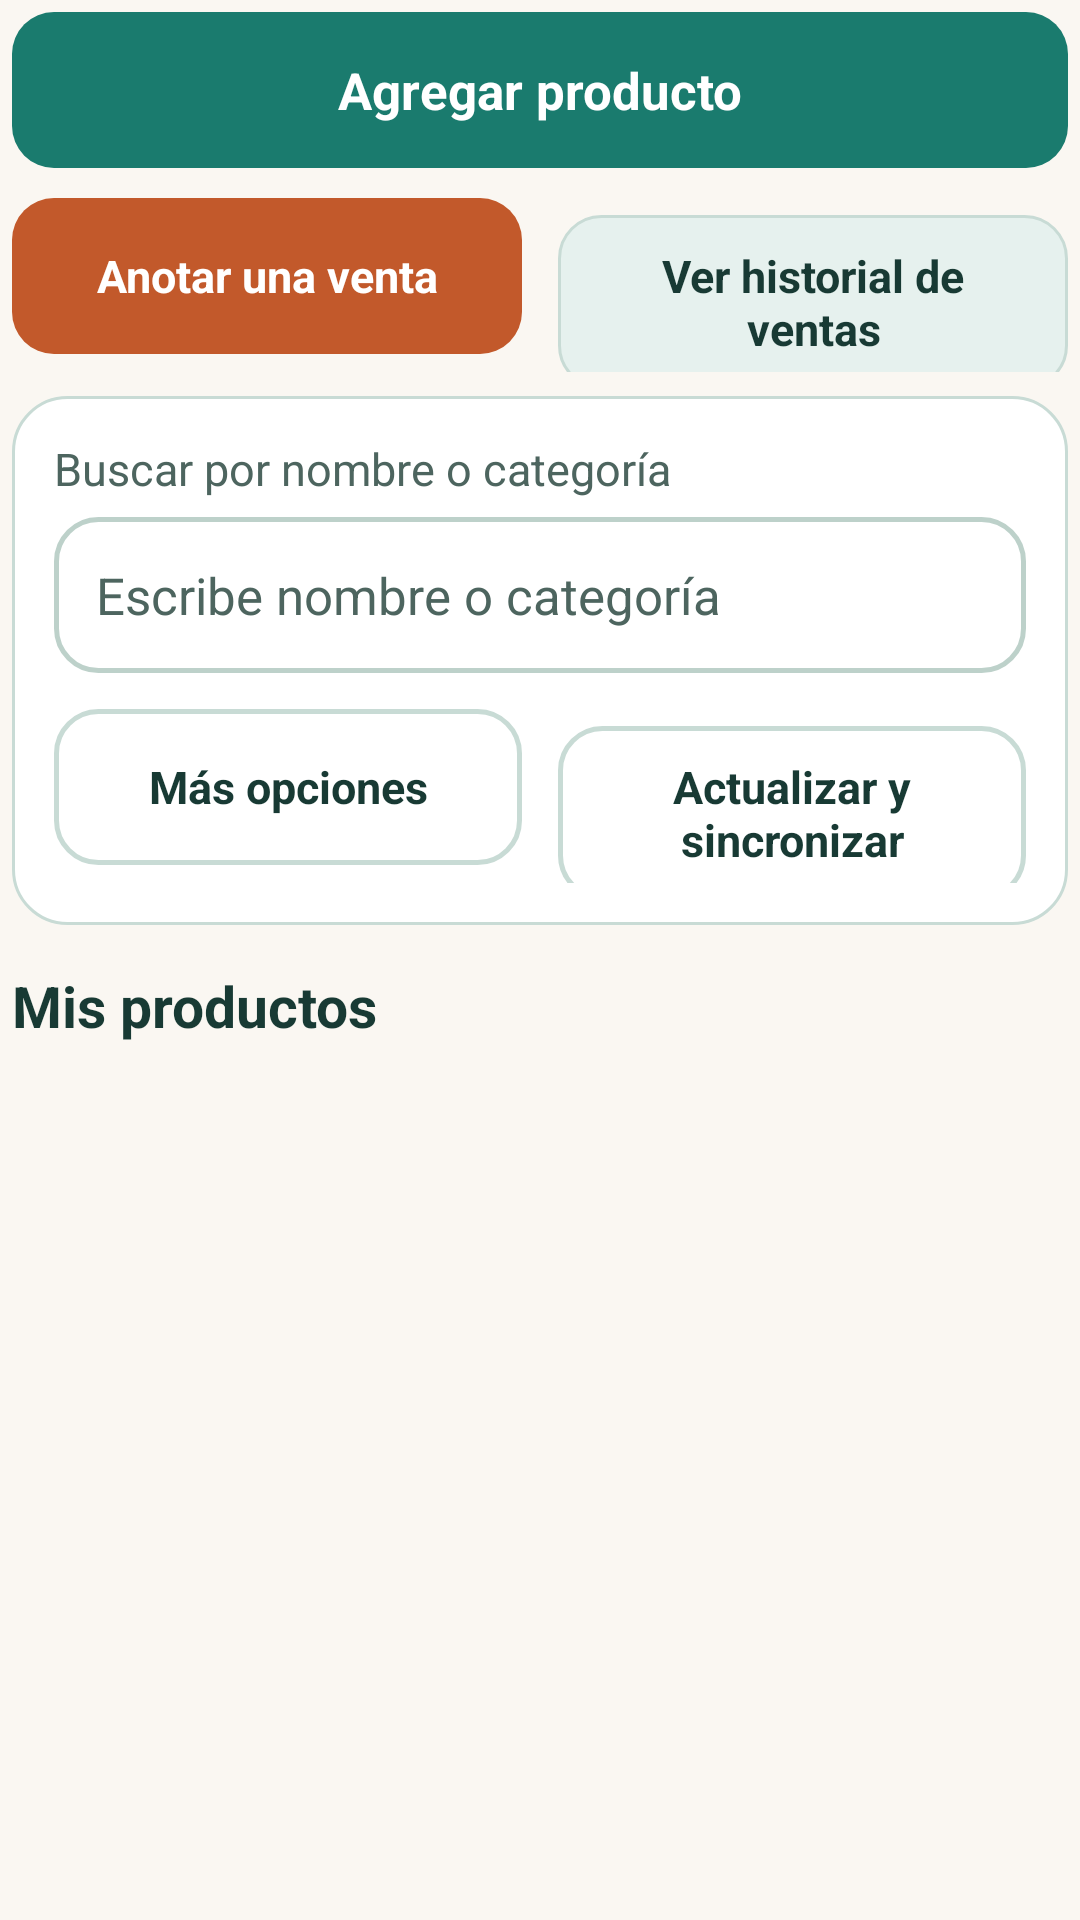

Write the Android layout XML for this screen, with the resource values it uses.
<!-- AndroidManifest.xml: application theme Theme.ConectaSur -->
<!-- res/layout/screen_owner_products.xml -->
<?xml version="1.0" encoding="utf-8"?>
<FrameLayout xmlns:android="http://schemas.android.com/apk/res/android"
    android:layout_width="match_parent"
    android:layout_height="match_parent">

    <ScrollView
        android:layout_width="match_parent"
        android:layout_height="match_parent"
        android:fillViewport="true">

        <LinearLayout
            android:id="@+id/screen_owner_products_body"
            android:layout_width="match_parent"
            android:layout_height="wrap_content"
            android:orientation="vertical"
            android:padding="4dp">

            <Button
                android:id="@+id/pm_add"
                style="@style/ConectaSur.Button.Primary"
                android:layout_width="match_parent"
                android:layout_height="wrap_content"
                android:layout_marginBottom="10dp"
                android:text="@string/e5_screen_owner_products_1" />

            <LinearLayout
                android:layout_width="match_parent"
                android:layout_height="wrap_content"
                android:layout_marginBottom="8dp"
                android:orientation="horizontal">

                <Button
                    android:id="@+id/pm_sales"
                    style="@style/ConectaSur.Button.Primary"
                    android:layout_width="0dp"
                    android:layout_height="wrap_content"
                    android:layout_marginEnd="6dp"
                    android:layout_marginBottom="0dp"
                    android:layout_weight="1"
                    android:background="@drawable/button_terracotta"
                    android:text="@string/e5_screen_owner_products_2"
                    android:textColor="@color/conectasur_surface"
                    android:textSize="15sp" />

                <Button
                    android:id="@+id/pm_history"
                    style="@style/ConectaSur.Button.Tonal"
                    android:layout_width="0dp"
                    android:layout_height="wrap_content"
                    android:layout_marginStart="6dp"
                    android:layout_marginBottom="0dp"
                    android:layout_weight="1"
                    android:text="@string/e5_screen_owner_products_3"
                    android:textSize="15sp" />
            </LinearLayout>

            <LinearLayout
                android:layout_width="match_parent"
                android:layout_height="wrap_content"
                android:layout_marginBottom="14dp"
                android:orientation="horizontal"
                android:visibility="gone">

                <Button
                    android:id="@+id/pm_preview"
                    style="@style/ConectaSur.Button"
                    android:layout_width="0dp"
                    android:layout_height="wrap_content"
                    android:layout_marginEnd="6dp"
                    android:layout_marginBottom="0dp"
                    android:layout_weight="1"
                    android:text="@string/e5_screen_owner_products_4"
                    android:textSize="15sp" />

                <Button
                    android:id="@+id/pm_defaults"
                    style="@style/ConectaSur.Button"
                    android:layout_width="0dp"
                    android:layout_height="wrap_content"
                    android:layout_marginStart="6dp"
                    android:layout_marginBottom="0dp"
                    android:layout_weight="1"
                    android:text="@string/e5_screen_owner_products_5"
                    android:textSize="15sp" />
            </LinearLayout>

            <LinearLayout
                android:layout_width="match_parent"
                android:layout_height="wrap_content"
                android:layout_marginBottom="14dp"
                android:background="@drawable/card_surface"
                android:orientation="vertical"
                android:padding="14dp">

                <TextView
                    style="@style/ConectaSur.Label"
                    android:layout_width="match_parent"
                    android:layout_height="wrap_content"
                    android:labelFor="@id/pm_search"
                    android:text="@string/e5_screen_owner_products_7" />

                <EditText
                    android:id="@+id/pm_search"
                    style="@style/ConectaSur.Input"
                    android:layout_width="match_parent"
                    android:layout_height="wrap_content"
                    android:hint="Escribe nombre o categoría"
                    android:inputType="textCapSentences"
                    android:maxLength="1000"
                    android:saveEnabled="false" />

                <LinearLayout
                    android:layout_width="match_parent"
                    android:layout_height="wrap_content"
                    android:orientation="horizontal">

                    <Button
                        android:id="@+id/pm_bulk"
                        style="@style/ConectaSur.Button.Tonal"
                        android:layout_width="0dp"
                        android:layout_height="wrap_content"
                        android:layout_marginEnd="6dp"
                        android:layout_marginBottom="0dp"
                        android:layout_weight="1"
                        android:text="@string/e5_screen_owner_products_8"
                        android:textSize="15sp"
                        android:visibility="gone" />

                    <Button
                        android:id="@+id/pm_more_options"
                        style="@style/ConectaSur.Button"
                        android:layout_width="0dp"
                        android:layout_height="wrap_content"
                        android:layout_marginEnd="6dp"
                        android:layout_marginBottom="0dp"
                        android:layout_weight="1"
                        android:text="Más opciones"
                        android:textSize="15sp" />

                    <Button
                        android:id="@+id/pm_refresh"
                        style="@style/ConectaSur.Button"
                        android:layout_width="0dp"
                        android:layout_height="wrap_content"
                        android:layout_marginStart="6dp"
                        android:layout_marginBottom="0dp"
                        android:layout_weight="1"
                        android:text="@string/e5_screen_owner_products_6"
                        android:textSize="15sp" />
                </LinearLayout>

                <LinearLayout
                    android:id="@+id/pm_bulk_bar"
                    android:layout_width="match_parent"
                    android:layout_height="wrap_content"
                    android:layout_marginTop="10dp"
                    android:orientation="horizontal"
                    android:visibility="gone">

                    <Button
                        android:id="@+id/pm_bulk_apply"
                        style="@style/ConectaSur.Button.Tonal"
                        android:layout_width="0dp"
                        android:layout_height="wrap_content"
                        android:layout_marginEnd="6dp"
                        android:layout_marginBottom="0dp"
                        android:layout_weight="1"
                        android:text="Cambiar selección"
                        android:textSize="14sp" />

                    <Button
                        android:id="@+id/pm_bulk_cancel"
                        style="@style/ConectaSur.Button"
                        android:layout_width="wrap_content"
                        android:layout_height="wrap_content"
                        android:layout_marginBottom="0dp"
                        android:text="Listo"
                        android:textSize="14sp" />
                </LinearLayout>
            </LinearLayout>

            <TextView
                android:id="@+id/pm_summary"
                style="@style/ConectaSur.Section"
                android:layout_width="match_parent"
                android:layout_height="wrap_content"
                android:layout_marginTop="0dp"
                android:layout_marginBottom="10dp"
                android:text="@string/e5_screen_owner_products_9" />

            <LinearLayout
                android:id="@+id/pm_items"
                android:layout_width="match_parent"
                android:layout_height="wrap_content"
                android:orientation="vertical" />
        </LinearLayout>
    </ScrollView>
</FrameLayout>
<!-- resources referenced by this layout -->
<resources>
  <color name="conectasur_surface">#FFFFFF</color>
  <!-- drawable button_terracotta (drawable) -->
  <?xml version="1.0" encoding="utf-8"?>
  <shape xmlns:android="http://schemas.android.com/apk/res/android">
      <solid android:color="#C2592B"/>
      <corners android:radius="14dp"/>
  </shape>
  <!-- drawable card_surface (drawable) -->
  <?xml version="1.0" encoding="utf-8"?>
  <shape xmlns:android="http://schemas.android.com/apk/res/android">
      <solid android:color="?attr/appSurface" />
      <stroke android:width="1dp" android:color="?attr/appBorder" />
      <corners android:radius="18dp" />
  </shape>
  <string name="e5_screen_owner_products_1">Agregar producto</string>
  <string name="e5_screen_owner_products_2">Anotar una venta</string>
  <string name="e5_screen_owner_products_3">Ver historial de ventas</string>
  <string name="e5_screen_owner_products_4">Vista previa pública</string>
  <string name="e5_screen_owner_products_5">Preferencias de productos e historial</string>
  <string name="e5_screen_owner_products_6">Actualizar y sincronizar</string>
  <string name="e5_screen_owner_products_7">Buscar por nombre o categoría</string>
  <string name="e5_screen_owner_products_8">Cambiar varios productos a la vez</string>
  <string name="e5_screen_owner_products_9">Mis productos</string>
  <style name="ConectaSur.Button.Primary" parent="ConectaSur.Button">
          <item name="android:background">@drawable/button_primary</item>
          <item name="android:textColor">#FFFFFF</item>
      </style>
  <style name="ConectaSur.Button.Tonal" parent="ConectaSur.Button">
          <item name="android:background">@drawable/button_tonal</item>
          <item name="android:textColor">?attr/appInk</item>
      </style>
  <style name="ConectaSur.Label" parent="ConectaSur.Body">
          <item name="android:textSize">15sp</item>
          <item name="android:textColor">?attr/appMuted</item>
          <item name="android:layout_marginBottom">6dp</item>
      </style>
  <style name="ConectaSur.Section" parent="ConectaSur.Body">
          <item name="android:textSize">19sp</item>
          <item name="android:textStyle">bold</item>
          <item name="android:layout_marginTop">12dp</item>
          <item name="android:layout_marginBottom">8dp</item>
      </style>
  <!-- drawable input_field (drawable) -->
  <?xml version="1.0" encoding="utf-8"?>
  <selector xmlns:android="http://schemas.android.com/apk/res/android">
      <item android:state_focused="true">
          <shape>
              <solid android:color="#FFFFFF" />
              <corners android:radius="14dp" />
              <stroke android:width="2dp" android:color="?attr/appPrimary" />
          </shape>
      </item>
      <item>
          <shape>
              <solid android:color="#FFFFFF" />
              <corners android:radius="14dp" />
              <stroke android:width="1.5dp" android:color="#BDD1CA" />
          </shape>
      </item>
  </selector>
  <color name="conectasur_muted">#4D655F</color>
  <style name="ConectaSur.Body" parent="android:Widget.TextView">
          <item name="android:textSize">17sp</item>
          <item name="android:textColor">?attr/appInk</item>
          <item name="android:lineSpacingMultiplier">1.2</item>
          <item name="android:layout_marginBottom">12dp</item>
      </style>
  <color name="conectasur_cream">#FAF7F2</color>
  <color name="conectasur_forest">#1A7B6E</color>
  <color name="conectasur_ink">#183A34</color>
  <color name="conectasur_forest_border">#C8DBD5</color>
  <color name="conectasur_forest_soft">#E6F1EE</color>
  <color name="conectasur_forest_dark">#125950</color>
</resources>
